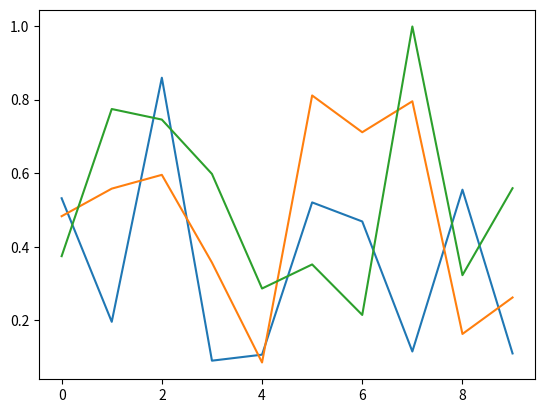

This figure's Python source:
import numpy as np
import matplotlib.pyplot as plt

input_seq = np.random.rand(10, 3)
input_seq_r = np.transpose(input_seq)

time_seq = np.arange(len(input_seq))
time_length = len(time_seq)

output_seq = np.random.randint(0, 8, (time_length, 1))

# print(output_seq)
# plot the input sequence
for i, u_t in enumerate(input_seq_r):
        plt.plot(time_seq, u_t)


pi = np.array([0.125, 0.125, 0.125, 0.125, 0.125, 0.125, 0.125, 0.125])

state_vec = np.arange(1, 9).reshape((1, 8))

w_transition = np.ndarray((8, 8))
# w_transition = [w_mb, w_ms, w_m10, w_m20, w_m30, w_m11, w_m21, w_m31]
w_transition[0, :] = [0.010, 0.20, 0.030, -0.030, 0.040, -0.040, 0.050, -0.050]
w_transition[1, :] = [0.011, 0.21, 0.031, -0.031, 0.041, -0.041, 0.051, -0.051]
w_transition[2, :] = [0.012, 0.22, 0.032, -0.032, 0.042, -0.042, 0.052, -0.052]
w_transition[3, :] = [0.013, 0.23, 0.033, -0.033, 0.043, -0.043, 0.053, -0.053]
w_transition[4, :] = [0.014, 0.24, 0.034, -0.034, 0.044, -0.044, 0.054, -0.054]
w_transition[5, :] = [0.015, 0.25, 0.035, -0.035, 0.045, -0.045, 0.055, -0.055]
w_transition[6, :] = [0.016, 0.26, 0.036, -0.036, 0.046, -0.046, 0.056, -0.056]
w_transition[7, :] = [0.017, 0.27, 0.037, -0.037, 0.047, -0.047, 0.057, -0.057]

w_emission_int = np.ndarray((8, 2))
# w_emission_int = [w_be, w_se]
w_emission_int[0, :] = [0.010, 0.20]
w_emission_int[1, :] = [0.011, 0.21]
w_emission_int[2, :] = [0.012, 0.22]
w_emission_int[3, :] = [0.013, 0.23]
w_emission_int[4, :] = [0.014, 0.24]
w_emission_int[5, :] = [0.015, 0.25]
w_emission_int[6, :] = [0.016, 0.26]
w_emission_int[7, :] = [0.017, 0.27]


def mlogit_transition(w, u):
    time_len = len(u)
    x_matrix = np.ones((1, 8))
    y_matrix = state_vec
    z_matrix = np.concatenate((x_matrix, y_matrix))

    # print(np.ones((1,8)) * u[0, 0])
    # print('u\n', u)

    a = np.ones((8, 3))
    E_matrix = []
    for t, u_t in enumerate(u):
        try:
            b = np.multiply(a, u_t)
            c = np.multiply(a, u[t+1])

            e_matrix = np.concatenate((z_matrix, np.transpose(b), np.transpose(c)))
            # print('e_matrix=')
            # print(e_matrix, e_matrix.shape)
            E_matrix.append(np.transpose(e_matrix))
        except:
            pass

    a_ijt = np.empty((1, 8))

    for t in range(len(E_matrix)):
        a_ij = np.empty((1, 8))

        for ix, x in enumerate(E_matrix[0]):
            beta = list()
            for iw, w_m in enumerate(w):
                beta.append(np.exp(np.matmul(w_m, x)))

            den = 1 + sum(beta[0:-1])
            beta /= den
            beta[-1] = 1. / den

            a_ij = np.concatenate((a_ij, np.array(beta).reshape(1, 8)))

        a_ij = a_ij[1::]

        a_ijt = np.concatenate((a_ijt, a_ij))
        # print('aij')
        # print(a_ij)
        # print('sum')
        # print(np.sum(a_ij, 1))
        # print()

    a_ijt = a_ijt[1::]
    # a_ijt = np.reshape(a_ijt, (8, 8, 9))

    # a_ijt = a_ijt.reshape((9, 8, 8))

    # print(a_ijt, a_ijt.shape)

    return a_ijt


def mlogit_emission_int(w, o):
    x_matrix = np.ones((1, 8))
    y_matrix = state_vec
    z_matrix = np.concatenate((x_matrix, y_matrix))
    z_matrix = np.transpose(z_matrix)

    b_lj = np.empty((1, 8))

    for ix, x in enumerate(z_matrix):
        beta_e = list()
        for iw, w_m in enumerate(w):
            beta_e.append(np.exp(np.matmul(w_m, x)))

        den = 1 + sum(beta_e[0:-1])
        beta_e /= den
        beta_e[-1] = 1. / den

        b_lj = np.concatenate((b_lj, np.array(beta_e).reshape(1, 8)))

    b_lj = b_lj[1::]

    b_jt = np.empty((1, 8))

    for t in range(time_length):
        # print('1',b_jt.shape)
        print('ot', o[t])
        # print('2',b_lj[o[t]].shape)
        b_jt = np.concatenate((b_jt, b_lj[o[t]]))

    b_jt = b_jt[1::]

    return b_jt


def forward(params, observations):
    pi, A, O = params
    N = time_length
    S = pi.shape[0]

    alpha = np.zeros((N, S))
    # base case
    for s in range(S):
        alpha[0, :] = pi * O[0]

    # recursive case
    # print('A\n', A)
    for k in range(1, N):
        for s1 in range(S):
            alpha[k] += alpha[k - 1, s1] * A[k, s1] * O[k]

    return alpha, np.sum(alpha[N - 1, :])


def backward(params, observations):
    pi, A, O = params
    N = time_length
    S = pi.shape[0]

    beta = np.zeros((N, S))

    # base case
    beta[N - 1, :] = 1

    # recursive case
    for k in range(N - 2, -1, -1):
        for s1 in range(S):
            beta[k] += beta[k + 1, s1] * A[k, s1] * O[k]

    return beta, np.sum(pi * O[0] * beta[0, :])


def baum_welch(training, pi, iterations, input_seq, w_transition, w_emission_int):
    A = mlogit_transition(w_transition, input_seq)
    O = mlogit_emission_int(w_emission_int, output_seq)

    pi, A, O = np.copy(pi), np.copy(A), np.copy(O)  # take copies, as we modify them
    S = pi.shape[0]

    # do several steps of EM hill climbing
    for it in range(iterations):
        print('iteration=', it)
        pi1 = np.zeros_like(pi)
        A1 = np.zeros_like(A)
        O1 = np.zeros_like(O)

        for obs_t, observations in enumerate(training):
            # compute forward-backward matrices
            alpha, za = forward((pi, A, O), observations)
            print('alpha\n', alpha)
            print('za\n', za)
            beta, zb = backward((pi, A, O), observations)
            print('beta\n', beta)
            print('zb\n', zb)

            # assert abs(za - zb) < 1e-1, "it's badness 10 if the marginals don't agree"

            # M-step here, calculating the frequency of starting state, transitions and (state, obs) pairs
            pi1 += alpha[0, :] * beta[0, :] / za


            for i in range(0, obs_t):
                O1[i] += alpha[i, :] * beta[i, :] / za

            for i in range(1, obs_t):
                for s1 in range(S):
                    A1[s1] += alpha[i - 1, s1] * A[i, s1] * O[i] * beta[i] / za

            # print('A1\n', A1)

        # normalise pi1, A1, O1
        pi = pi1 / np.sum(pi1)
        for s in range(S):
            A[s, :] = A1[s, :] / np.sum(A1[s, :])
            O[s, :] = O1[s, :] / np.sum(O1[s, :])
        print('A=\n', A, '\n')
        print('O=\n', O, '\n')

    return pi, A, O


baum_welch(output_seq, pi, 10, input_seq, w_transition, w_emission_int)

plt.show()